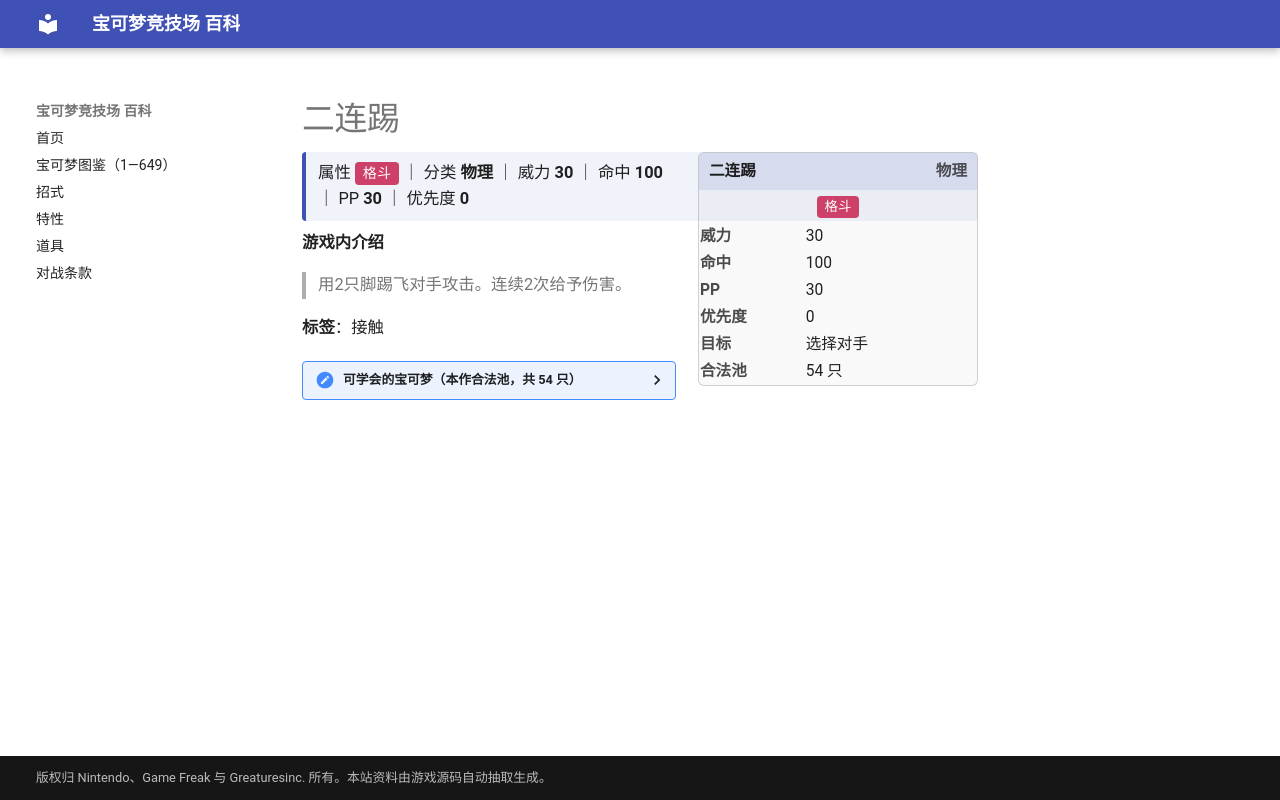

repository: nanmoboys/pkmn-arena-wiki · page: moves/二连踢/index.html · generator: mkdocs

# 二连踢

<div class="infobox">
<div class="ib-h"><span>二连踢</span><span class="ib-no">物理</span></div>
<div class="ib-ty"><span class="tp" style="background:#CD4069">格斗</span></div>
<table class="ib-t"><tr><th>威力</th><td>30</td></tr><tr><th>命中</th><td>100</td></tr><tr><th>PP</th><td>30</td></tr><tr><th>优先度</th><td>0</td></tr><tr><th>目标</th><td>选择对手</td></tr><tr><th>合法池</th><td>54 只</td></tr></table></div>
<div class="head-stat">属性 <span class="tp" style="background:#CD4069">格斗</span> ｜ 分类 <b>物理</b> ｜ 威力 <b>30</b> ｜ 命中 <b>100</b> ｜ PP <b>30</b> ｜ 优先度 <b>0</b></div>

**游戏内介绍**

> 用2只脚踢飞对手攻击。连续2次给予伤害。

**标签**：接触

<details class="pool"><summary>可学会的宝可梦（本作合法池，共 54 只）</summary>

<p>皮卡丘、尼多兰、尼多娜、尼多后、尼多朗、尼多力诺、尼多王、卡蒂狗、风速狗、小火马、烈焰马、卡拉卡拉、嘎啦嘎啦、飞腿郎、魔墙人偶、肯泰罗、伊布、水伊布、雷伊布、火伊布、火球鼠、火岩鼠、火暴兽、乌波、沼王、太阳伊布、月亮伊布、麒麟奇、惊角鹿、木守宫、森林蜥蜴、蜥蜴王、力壮鸡、火焰鸡、猫鼬斩、小火焰猴、猛火猴、烈焰猴、小猫怪、勒克猫、伦琴猫、卷卷耳、长耳兔、叶伊布、冰伊布、斑斑马、雷电斑马、打击鬼、四季鹿、萌芽鹿、勾帕路翁、代拉基翁、毕力吉翁、凯路迪欧</p>

</details>
